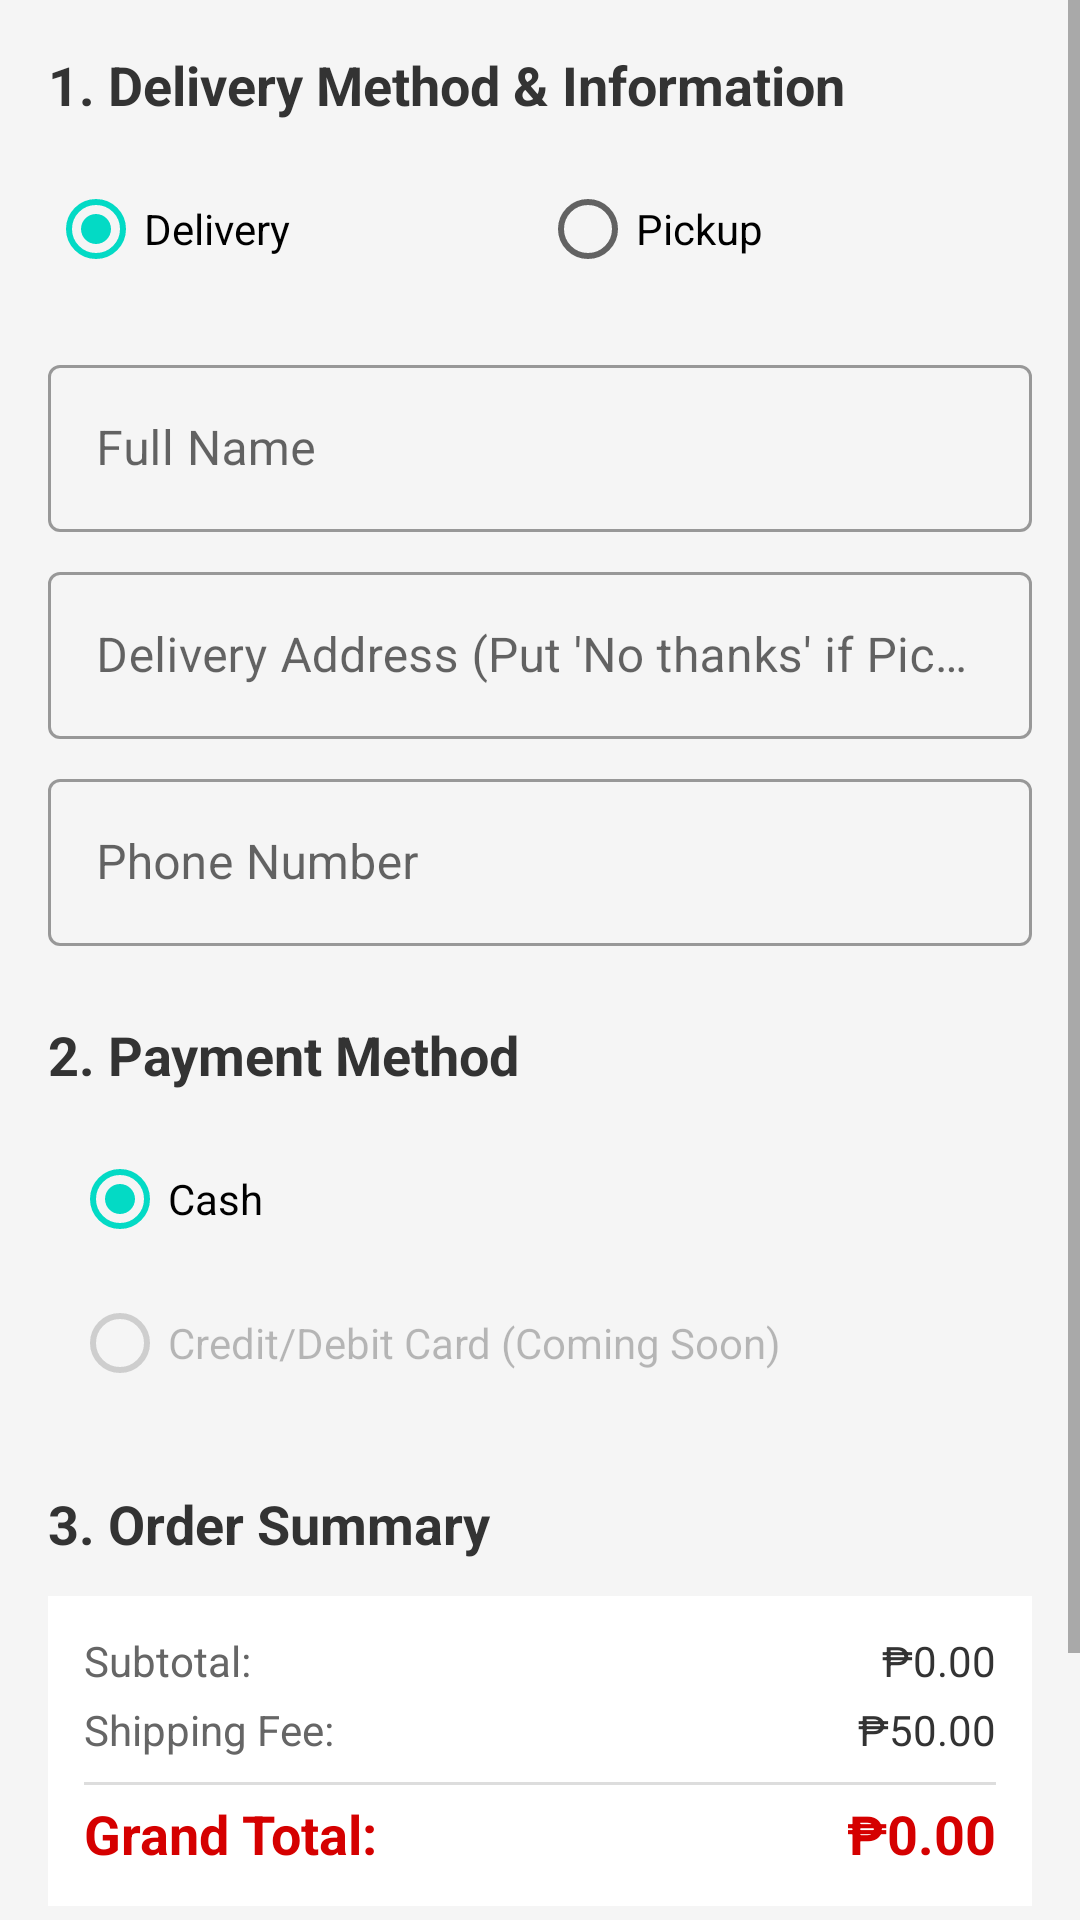

Here is an Android app screen rendered from its layout file. Give the layout XML and the strings, colors and styles it references.
<!-- AndroidManifest.xml: application theme Theme.SanIsidroPharmacy -->
<!-- res/layout/activity_checkout.xml -->
<?xml version="1.0" encoding="utf-8"?>
<ScrollView xmlns:android="http://schemas.android.com/apk/res/android"
    xmlns:tools="http://schemas.android.com/tools"
    android:layout_width="match_parent"
    android:layout_height="match_parent"
    android:background="#f5f5f5"
    tools:context=".CheckoutActivity">

    <LinearLayout
        android:layout_width="match_parent"
        android:layout_height="wrap_content"
        android:orientation="vertical"
        android:padding="16dp">

        <TextView
            android:layout_width="match_parent"
            android:layout_height="wrap_content"
            android:text="1. Delivery Method &amp; Information"
            android:textSize="18sp"
            android:textStyle="bold"
            android:textColor="#333333"
            android:layout_marginBottom="12dp" />

        <RadioGroup
            android:id="@+id/radioDeliveryMethodGroup"
            android:layout_width="match_parent"
            android:layout_height="wrap_content"
            android:orientation="horizontal"
            android:layout_marginBottom="16dp">

            <RadioButton
                android:id="@+id/radioDelivery"
                android:layout_width="0dp"
                android:layout_height="wrap_content"
                android:layout_weight="1"
                android:text="Delivery"
                android:checked="true" />

            <RadioButton
                android:id="@+id/radioPickup"
                android:layout_width="0dp"
                android:layout_height="wrap_content"
                android:layout_weight="1"
                android:text="Pickup" />
        </RadioGroup>

        <LinearLayout
            android:id="@+id/layoutAddressInputs"
            android:layout_width="match_parent"
            android:layout_height="wrap_content"
            android:orientation="vertical">

            <com.google.android.material.textfield.TextInputLayout
                android:layout_width="match_parent"
                android:layout_height="wrap_content"
                android:layout_marginBottom="8dp"
                style="@style/Widget.MaterialComponents.TextInputLayout.OutlinedBox">

                <com.google.android.material.textfield.TextInputEditText
                    android:id="@+id/editName"
                    android:layout_width="match_parent"
                    android:layout_height="wrap_content"
                    android:hint="Full Name"
                    android:inputType="textPersonName" />
            </com.google.android.material.textfield.TextInputLayout>

            <com.google.android.material.textfield.TextInputLayout
                android:layout_width="match_parent"
                android:layout_height="wrap_content"
                android:layout_marginBottom="8dp"
                style="@style/Widget.MaterialComponents.TextInputLayout.OutlinedBox">

                <com.google.android.material.textfield.TextInputEditText
                    android:id="@+id/editAddress"
                    android:layout_width="match_parent"
                    android:layout_height="wrap_content"
                    android:hint="Delivery Address (Put 'No thanks' if Pickup)"
                    android:inputType="textPostalAddress" />
            </com.google.android.material.textfield.TextInputLayout>

            <com.google.android.material.textfield.TextInputLayout
                android:layout_width="match_parent"
                android:layout_height="wrap_content"
                android:layout_marginBottom="24dp"
                style="@style/Widget.MaterialComponents.TextInputLayout.OutlinedBox">

                <com.google.android.material.textfield.TextInputEditText
                    android:id="@+id/editPhone"
                    android:layout_width="match_parent"
                    android:layout_height="wrap_content"
                    android:hint="Phone Number"
                    android:inputType="phone" />
            </com.google.android.material.textfield.TextInputLayout>

        </LinearLayout>

        <TextView
            android:id="@+id/textPickupInfo"
            android:layout_width="match_parent"
            android:layout_height="wrap_content"
            android:text="You have selected pickup. Please collect your order at our main branch during operating hours (9am - 5pm)."
            android:textSize="14sp"
            android:textColor="#333333"
            android:padding="12dp"
            android:background="@drawable/rounded_background_light"
            android:visibility="gone"
            android:layout_marginBottom="24dp"/>

        <TextView
            android:layout_width="match_parent"
            android:layout_height="wrap_content"
            android:text="2. Payment Method"
            android:textSize="18sp"
            android:textStyle="bold"
            android:textColor="#333333"
            android:layout_marginBottom="12dp" />

        <RadioGroup
            android:id="@+id/radioPaymentGroup"
            android:layout_width="match_parent"
            android:layout_height="wrap_content"
            android:orientation="vertical"
            android:paddingStart="8dp"
            android:layout_marginBottom="24dp"
            tools:ignore="RtlSymmetry">

            <RadioButton
                android:id="@+id/radioCOD"
                android:layout_width="match_parent"
                android:layout_height="wrap_content"
                android:text="Cash"
                android:checked="true" />

            <RadioButton
                android:id="@+id/radioCard"
                android:layout_width="match_parent"
                android:layout_height="wrap_content"
                android:text="Credit/Debit Card (Coming Soon)"
                android:enabled="false" />
        </RadioGroup>

        <TextView
            android:layout_width="match_parent"
            android:layout_height="wrap_content"
            android:text="3. Order Summary"
            android:textSize="18sp"
            android:textStyle="bold"
            android:textColor="#333333"
            android:layout_marginBottom="12dp" />

        <TableLayout
            android:layout_width="match_parent"
            android:layout_height="wrap_content"
            android:background="#ffffff"
            android:padding="12dp">

            <TableRow
                android:layout_width="match_parent"
                android:layout_height="wrap_content"
                android:paddingBottom="4dp">
                <TextView
                    android:layout_width="wrap_content"
                    android:layout_height="wrap_content"
                    android:text="Subtotal:"
                    android:textColor="#666666" />
                <TextView
                    android:id="@+id/textSubtotal"
                    android:layout_width="0dp"
                    android:layout_height="wrap_content"
                    android:layout_weight="1"
                    android:gravity="end"
                    android:text="₱0.00"
                    android:textColor="#333333" />
            </TableRow>

            <TableRow
                android:id="@+id/rowShipping"
                android:layout_width="match_parent"
                android:layout_height="wrap_content"
                android:paddingBottom="4dp">
                <TextView
                    android:layout_width="wrap_content"
                    android:layout_height="wrap_content"
                    android:text="Shipping Fee:"
                    android:textColor="#666666" />
                <TextView
                    android:id="@+id/textShippingFee"
                    android:layout_width="0dp"
                    android:layout_height="wrap_content"
                    android:layout_weight="1"
                    android:gravity="end"
                    android:text="₱50.00"
                    android:textColor="#333333" />
            </TableRow>

            <View
                android:layout_width="match_parent"
                android:layout_height="1dp"
                android:background="#dddddd"
                android:layout_marginTop="4dp"
                android:layout_marginBottom="4dp" />

            <TableRow
                android:layout_width="match_parent"
                android:layout_height="wrap_content">
                <TextView
                    android:layout_width="wrap_content"
                    android:layout_height="wrap_content"
                    android:text="Grand Total:"
                    android:textSize="18sp"
                    android:textStyle="bold"
                    android:textColor="#D50000" />
                <TextView
                    android:id="@+id/textGrandTotal"
                    android:layout_width="0dp"
                    android:layout_height="wrap_content"
                    android:layout_weight="1"
                    android:gravity="end"
                    android:text="₱0.00"
                    android:textSize="18sp"
                    android:textStyle="bold"
                    android:textColor="#D50000" />
            </TableRow>
        </TableLayout>

        <Button
            android:id="@+id/btnPlaceOrder"
            android:layout_width="match_parent"
            android:layout_height="60dp"
            android:layout_marginTop="32dp"
            android:text="Place Order"
            android:textSize="18sp"
            android:textStyle="bold"
            android:backgroundTint="#28A745"
            android:textColor="#FFFFFF" />

    </LinearLayout>
</ScrollView>
<!-- resources referenced by this layout -->
<resources>
  <!-- drawable rounded_background_light (drawable) -->
  <?xml version="1.0" encoding="utf-8"?>
  <shape xmlns:android="http://schemas.android.com/apk/res/android"
      android:shape="rectangle">
  
      <solid android:color="#F5F5F5" /> <corners android:radius="10dp" /> <stroke
      android:width="1dp"
      android:color="#E0E0E0" /> </shape>
  <style name="Theme.SanIsidroPharmacy" parent="Theme.MaterialComponents.DayNight.DarkActionBar">
          
          <item name="colorPrimary">@color/purple_500</item>
          <item name="colorPrimaryVariant">@color/purple_700</item>
          <item name="colorOnPrimary">@color/white</item>
          
          <item name="colorSecondary">@color/teal_200</item>
          <item name="colorSecondaryVariant">@color/teal_700</item>
          <item name="colorOnSecondary">@color/black</item>
          
          <item name="android:statusBarColor">?attr/colorPrimaryVariant</item>
          
      </style>
  <color name="purple_500">#FF6200EE</color>
  <color name="purple_700">#FF3700B3</color>
  <color name="white">#FFFFFFFF</color>
  <color name="teal_200">#FF03DAC5</color>
  <color name="teal_700">#FF018786</color>
  <color name="black">#FF000000</color>
</resources>
